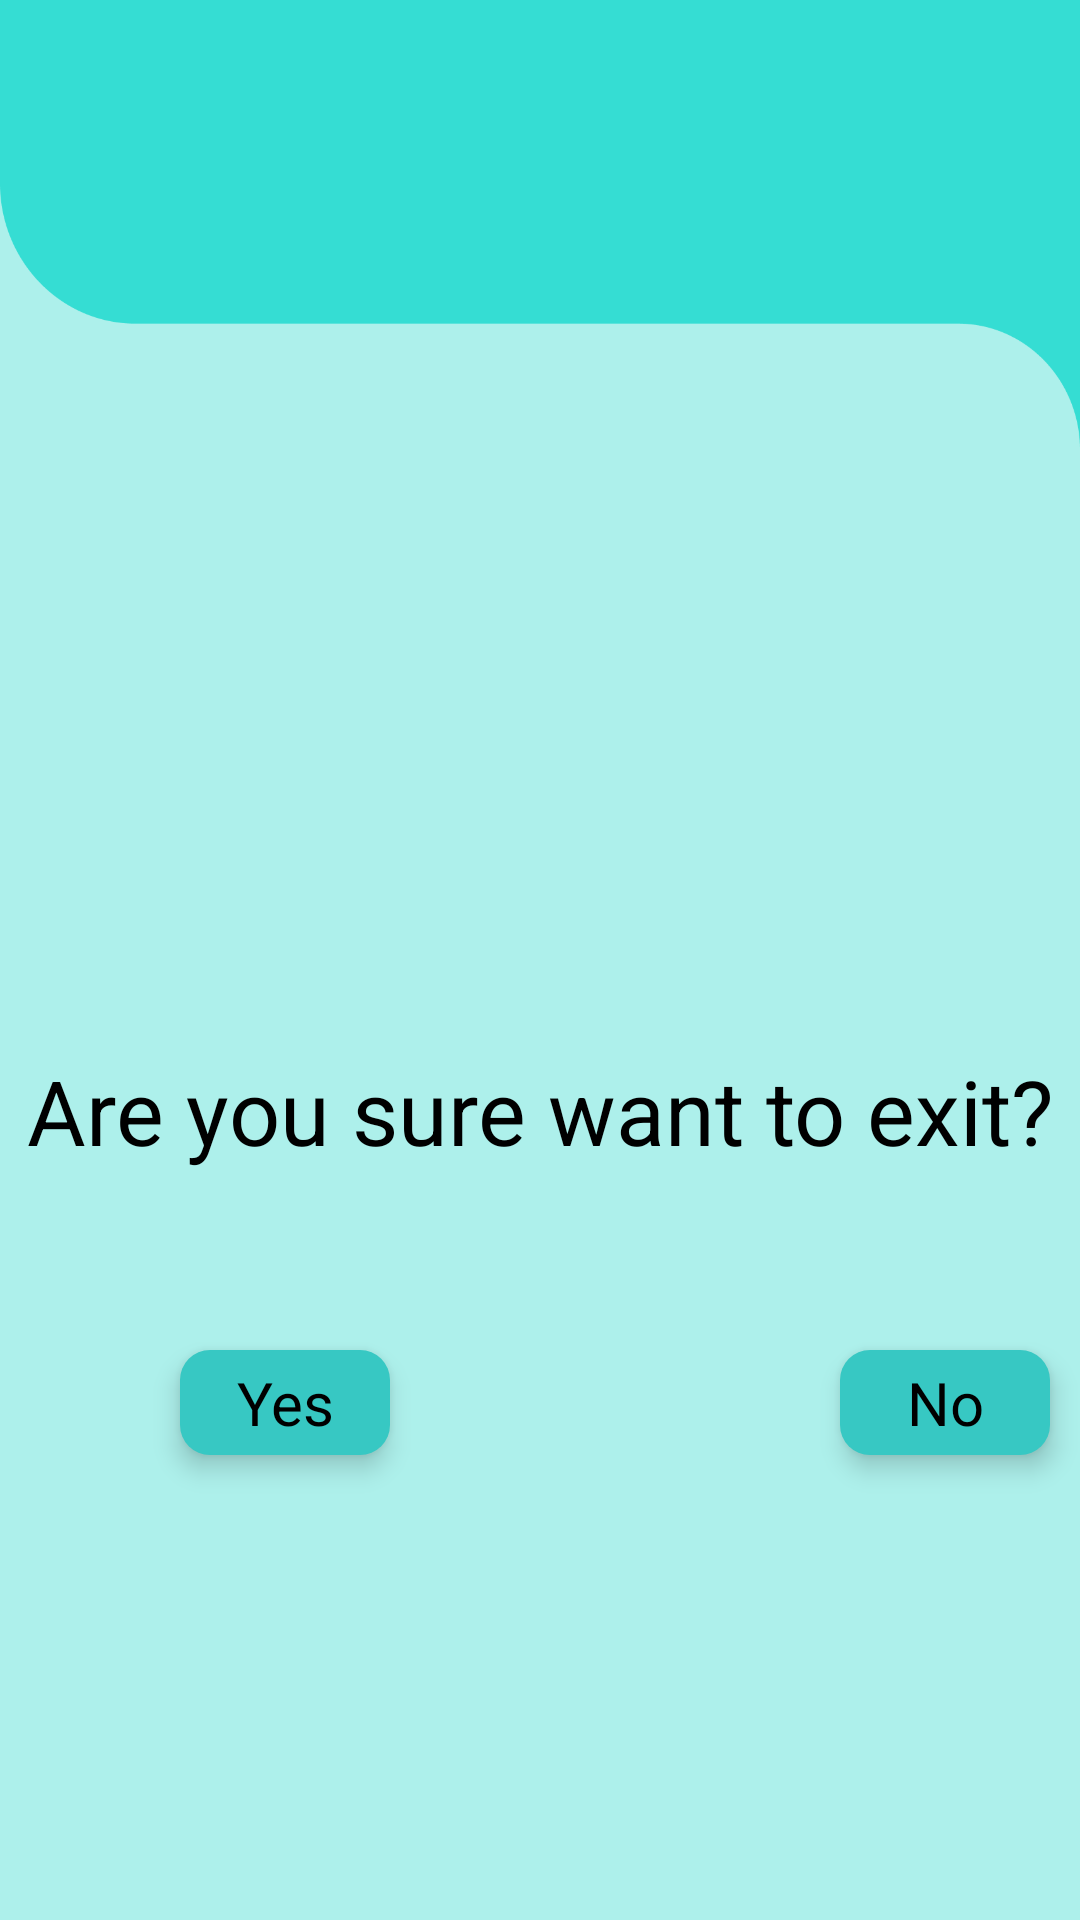

Produce the Android XML layout that renders to this screen, including the resource entries it uses.
<!-- AndroidManifest.xml: application theme Theme.ALLBANKBALANCECHECK -->
<!-- res/layout/activity_exit.xml -->
<?xml version="1.0" encoding="utf-8"?>
<RelativeLayout xmlns:android="http://schemas.android.com/apk/res/android"
    xmlns:app="http://schemas.android.com/apk/res-auto"
    xmlns:tools="http://schemas.android.com/tools"
    android:layout_width="match_parent"
    android:layout_height="match_parent"
    android:background="#7C58E1D6"
    tools:context=".ExitActivity">


    <androidx.appcompat.widget.Toolbar
        android:id="@+id/toolbar3"
        android:layout_width="match_parent"
        android:background="@drawable/toolbg"
        android:layout_height="150dp"/>



    <TextView
        android:layout_width="match_parent"
        android:layout_height="wrap_content"
        android:layout_marginTop="350dp"
        android:text="Are you sure want to exit?"
        android:textAlignment="center"
        android:textColor="@color/black"
        android:textSize="30sp" />

    <TextView
        android:id="@+id/yesbt"
        android:layout_width="70dp"
        android:layout_height="35dp"
        android:layout_marginLeft="60dp"
        android:layout_marginTop="450dp"
        android:background="@drawable/button_letsgo"
        android:elevation="5dp"
        android:padding="4dp"
        android:text="Yes"
        android:textAlignment="center"
        android:textColor="@color/black"
        android:textSize="20sp" />

    <TextView
        android:id="@+id/nobt"
        android:layout_width="70dp"
        android:layout_height="35dp"
        android:layout_marginTop="450dp"
        android:text="No"
        android:background="@drawable/button_letsgo"
        android:elevation="5dp"
        android:textAlignment="center"
        android:padding="4dp"
        android:layout_marginLeft="280dp"
        android:textColor="@color/black"
        android:textSize="20sp" />

</RelativeLayout>
<!-- resources referenced by this layout -->
<resources>
  <color name="black">#FF000000</color>
  <!-- drawable button_letsgo (drawable) -->
  <?xml version="1.0" encoding="utf-8"?>
  <shape xmlns:android="http://schemas.android.com/apk/res/android"
      android:shape="rectangle"
      >
      <solid android:color="#37C8C3"/>
  
      <corners android:topRightRadius="10dp"
               android:topLeftRadius="10dp"
          android:bottomLeftRadius="10dp"
          android:bottomRightRadius="10dp"
          />
  </shape>
  <!-- drawable toolbg: png bitmap (drawable, 9632 bytes) -->
  <style name="Theme.ALLBANKBALANCECHECK" parent="Theme.MaterialComponents.DayNight.NoActionBar">
          
          <item name="colorPrimary">@color/purple_500</item>
          <item name="colorPrimaryVariant">@color/purple_700</item>
          <item name="colorOnPrimary">@color/white</item>
          
          <item name="colorSecondary">@color/teal_200</item>
          <item name="colorSecondaryVariant">@color/teal_700</item>
          <item name="colorOnSecondary">@color/black</item>
          
          <item name="android:statusBarColor" tools:targetApi="l">?attr/colorPrimaryVariant</item>
          
      </style>
  <color name="purple_500">#F332C6B0</color>
  <color name="purple_700">#15E6CE</color>
  <color name="white">#FFFFFFFF</color>
  <color name="teal_200">#FF03DAC5</color>
  <color name="teal_700">#FF018786</color>
</resources>
